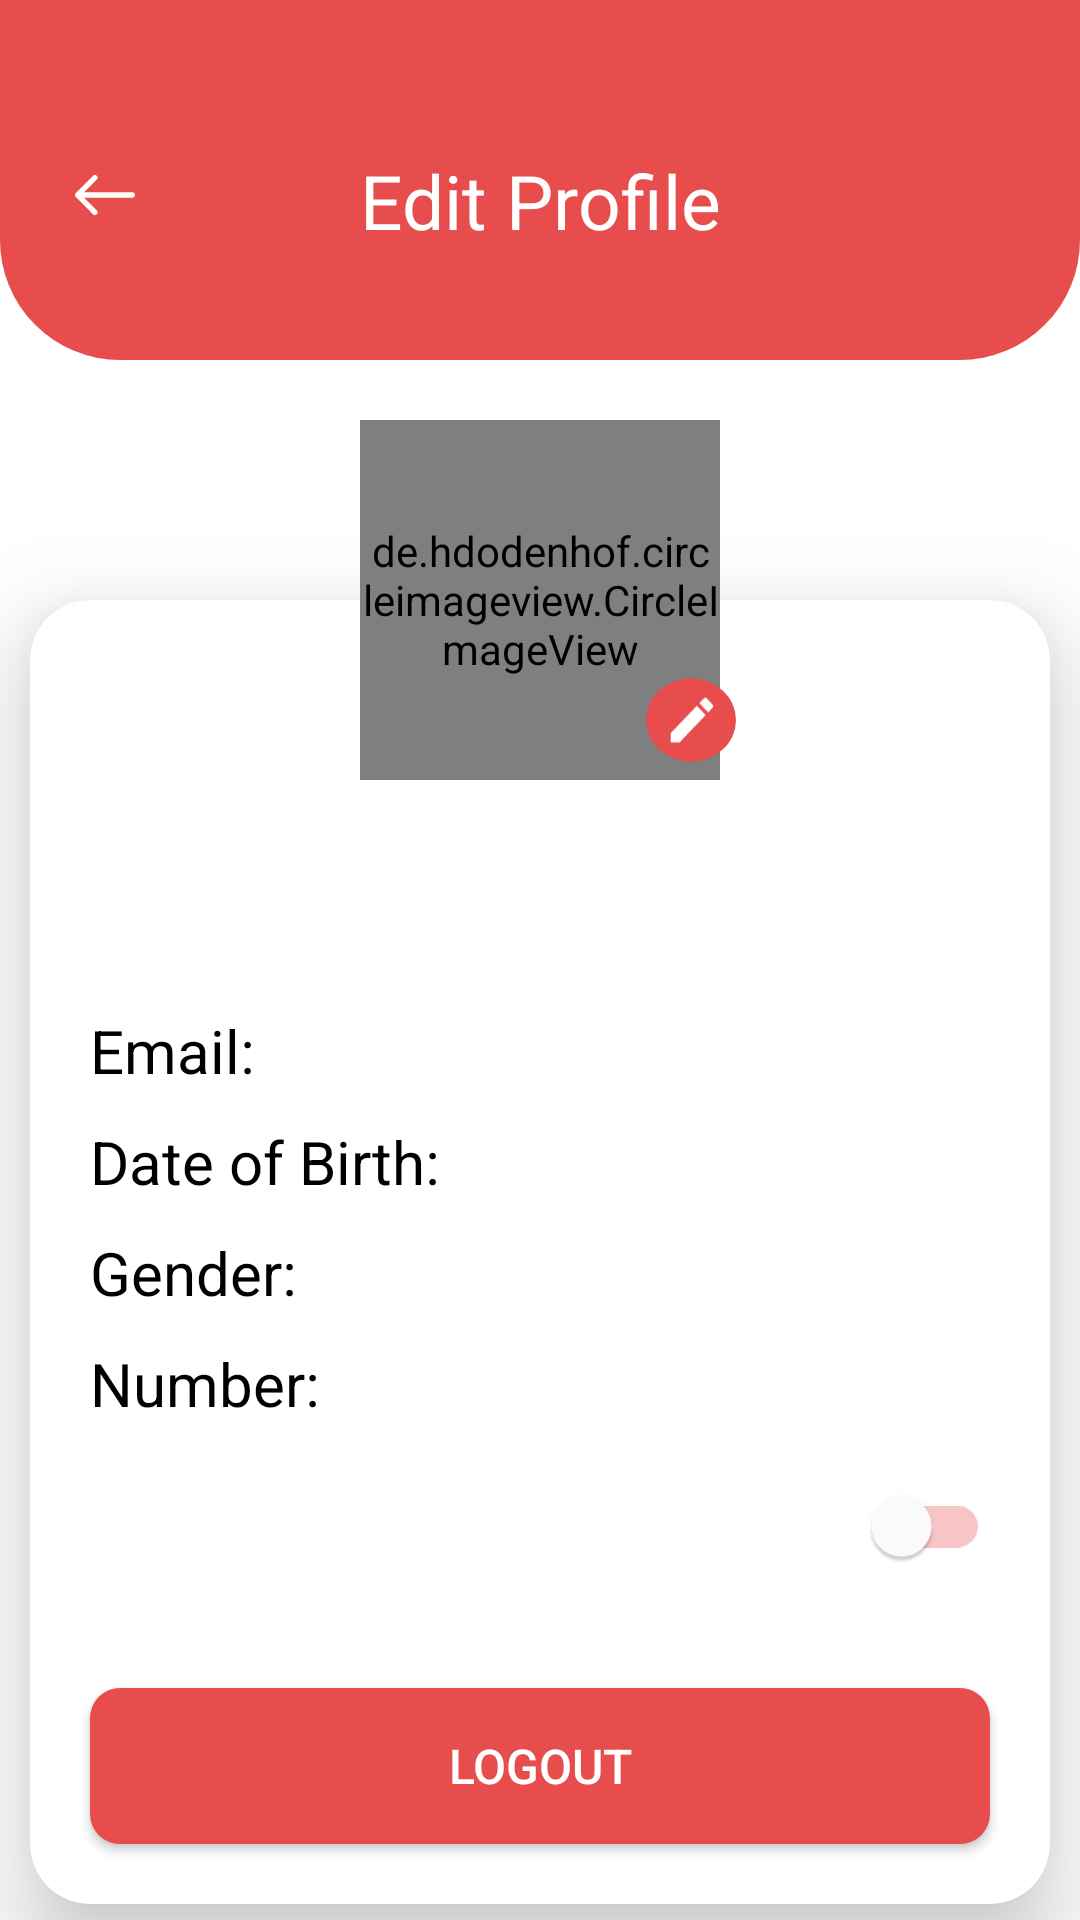

This screen was rendered from an Android layout file. Write that file and the resources it references.
<!-- AndroidManifest.xml: application theme Theme.BloodDonar -->
<!-- res/layout/activity_donar_profile.xml -->
<?xml version="1.0" encoding="utf-8"?>
<androidx.constraintlayout.widget.ConstraintLayout xmlns:android="http://schemas.android.com/apk/res/android"
    xmlns:app="http://schemas.android.com/apk/res-auto"
    xmlns:tools="http://schemas.android.com/tools"
    android:layout_width="match_parent"
    android:layout_height="match_parent"
    tools:context=".donar.DonarProfileActivity">


    <androidx.constraintlayout.widget.ConstraintLayout
        android:id="@+id/main"
        android:layout_width="match_parent"
        android:layout_height="wrap_content"
        app:layout_constraintTop_toTopOf="parent">

        <ImageView
            android:id="@+id/ic_back"
            android:layout_width="match_parent"
            android:layout_height="120dp"
            android:background="@drawable/toolbar"
            app:layout_constraintTop_toTopOf="parent" />

        <ImageView
            android:id="@+id/back"
            android:layout_width="30dp"
            android:layout_height="30dp"
            android:layout_marginStart="20dp"
            android:layout_marginTop="50dp"
            android:padding="5dp"
            android:src="@drawable/ic_back"
            app:layout_constraintLeft_toLeftOf="parent"
            app:layout_constraintTop_toTopOf="parent" />


        <TextView
            android:layout_width="wrap_content"
            android:layout_height="wrap_content"
            android:layout_marginTop="50dp"
            android:text="Edit Profile"
            android:textColor="@color/white"
            android:textSize="25sp"
            app:layout_constraintLeft_toLeftOf="parent"
            app:layout_constraintRight_toRightOf="parent"
            app:layout_constraintTop_toTopOf="parent" />


    </androidx.constraintlayout.widget.ConstraintLayout>


    <androidx.constraintlayout.widget.ConstraintLayout
        android:id="@+id/profile"
        android:layout_width="match_parent"
        android:layout_height="wrap_content"
        android:layout_marginHorizontal="10dp"
        android:layout_marginTop="20dp"
        android:elevation="30dp"
        app:layout_constraintTop_toBottomOf="@+id/main">


        <de.hdodenhof.circleimageview.CircleImageView
            android:id="@+id/iv_profile"
            android:layout_width="120dp"
            android:layout_height="120dp"
            android:src="@drawable/ic_user"
            app:layout_constraintLeft_toLeftOf="parent"
            app:layout_constraintRight_toRightOf="parent"
            app:layout_constraintTop_toTopOf="parent" />

        <ImageView
            android:id="@+id/edit"
            android:layout_width="30dp"
            android:layout_height="30dp"
            android:layout_marginStart="-25dp"
            android:layout_marginBottom="5dp"
            android:src="@drawable/ic_edit"
            app:layout_constraintBottom_toBottomOf="@+id/iv_profile"
            app:layout_constraintLeft_toRightOf="@+id/iv_profile" />


    </androidx.constraintlayout.widget.ConstraintLayout>

    <com.google.android.material.card.MaterialCardView
        android:layout_width="match_parent"
        android:layout_height="0dp"
        android:layout_marginHorizontal="10dp"
        android:layout_marginTop="80dp"
        app:cardCornerRadius="20dp"
        app:cardElevation="20dp"
        app:layout_constraintTop_toBottomOf="@+id/main">

        <androidx.constraintlayout.widget.ConstraintLayout
            android:layout_width="match_parent"
            android:layout_height="wrap_content">

            <TextView
                android:id="@+id/tv_name"
                android:layout_width="wrap_content"
                android:layout_height="wrap_content"
                android:layout_marginTop="70dp"
                android:textColor="@color/black"
                android:textSize="20sp"
                android:textStyle="bold"
                app:layout_constraintLeft_toLeftOf="parent"
                app:layout_constraintRight_toRightOf="parent"
                app:layout_constraintTop_toTopOf="parent" />

            <TextView
                android:id="@+id/tv_blood"
                android:layout_width="wrap_content"
                android:layout_height="wrap_content"
                android:layout_marginTop="3dp"
                android:textColor="@color/grey"
                android:textSize="16sp"
                android:textStyle="bold"
                app:layout_constraintLeft_toLeftOf="@+id/tv_name"
                app:layout_constraintRight_toRightOf="@+id/tv_name"
                app:layout_constraintTop_toBottomOf="@+id/tv_name" />


            <TextView
                android:id="@+id/email"
                android:layout_width="wrap_content"
                android:layout_height="wrap_content"
                android:layout_marginStart="20dp"
                android:layout_marginTop="15dp"
                android:text="Email:"
                android:textColor="@color/black"
                android:textSize="20sp"
                app:layout_constraintLeft_toLeftOf="parent"
                app:layout_constraintTop_toBottomOf="@+id/tv_blood" />


            <TextView
                android:id="@+id/tv_email"
                android:layout_width="0dp"
                android:layout_height="wrap_content"
                android:layout_marginStart="10dp"
                android:layout_marginTop="15dp"
                android:layout_marginEnd="15dp"
                android:ellipsize="end"
                android:lines="1"
                android:textColor="@color/black"
                android:textSize="20sp"
                app:layout_constraintLeft_toRightOf="@+id/email"
                app:layout_constraintRight_toRightOf="parent"
                app:layout_constraintTop_toBottomOf="@+id/tv_blood" />


            <TextView
                android:id="@+id/age"
                android:layout_width="wrap_content"
                android:layout_height="wrap_content"
                android:layout_marginStart="20dp"
                android:layout_marginTop="10dp"
                android:text="Date of Birth:"
                android:textColor="@color/black"
                android:textSize="20sp"
                app:layout_constraintLeft_toLeftOf="parent"
                app:layout_constraintTop_toBottomOf="@+id/email" />


            <TextView
                android:id="@+id/tv_age"
                android:layout_width="0dp"
                android:layout_height="wrap_content"
                android:layout_marginStart="10dp"
                android:layout_marginTop="10dp"
                android:layout_marginEnd="15dp"
                android:ellipsize="end"
                android:lines="1"
                android:textColor="@color/black"
                android:textSize="20sp"
                app:layout_constraintLeft_toRightOf="@+id/age"
                app:layout_constraintRight_toRightOf="parent"
                app:layout_constraintTop_toBottomOf="@+id/tv_email" />


            <TextView
                android:id="@+id/gender"
                android:layout_width="wrap_content"
                android:layout_height="wrap_content"
                android:layout_marginStart="20dp"
                android:layout_marginTop="10dp"
                android:text="Gender:"
                android:textColor="@color/black"
                android:textSize="20sp"
                app:layout_constraintLeft_toLeftOf="parent"
                app:layout_constraintTop_toBottomOf="@+id/age" />


            <TextView
                android:id="@+id/tv_gender"
                android:layout_width="0dp"
                android:layout_height="wrap_content"
                android:layout_marginStart="10dp"
                android:layout_marginTop="10dp"
                android:layout_marginEnd="15dp"
                android:ellipsize="end"
                android:lines="1"
                android:textColor="@color/black"
                android:textSize="20sp"
                app:layout_constraintLeft_toRightOf="@+id/gender"
                app:layout_constraintRight_toRightOf="parent"
                app:layout_constraintTop_toBottomOf="@+id/tv_age" />


            <TextView
                android:id="@+id/num"
                android:layout_width="wrap_content"
                android:layout_height="wrap_content"
                android:layout_marginStart="20dp"
                android:layout_marginTop="10dp"
                android:text="Number:"
                android:textColor="@color/black"
                android:textSize="20sp"
                app:layout_constraintLeft_toLeftOf="parent"
                app:layout_constraintTop_toBottomOf="@+id/gender" />


            <TextView
                android:id="@+id/tv_num"
                android:layout_width="0dp"
                android:layout_height="wrap_content"
                android:layout_marginStart="10dp"
                android:layout_marginTop="10dp"
                android:layout_marginEnd="15dp"
                android:ellipsize="end"
                android:lines="1"
                android:textColor="@color/black"
                android:textSize="20sp"
                app:layout_constraintLeft_toRightOf="@+id/num"
                app:layout_constraintRight_toRightOf="parent"
                app:layout_constraintTop_toBottomOf="@+id/tv_gender" />


            <com.google.android.material.switchmaterial.SwitchMaterial
                android:id="@+id/switch_status"
                style="@style/Widget.App.Switch"
                android:layout_width="match_parent"
                android:layout_height="wrap_content"
                android:layout_marginHorizontal="20dp"
                android:layout_marginTop="10dp"
                android:backgroundTint="@color/red"
                android:textColor="@color/black"
                android:textSize="18sp"
                android:textStyle="bold"
                app:layout_constraintLeft_toLeftOf="parent"
                app:layout_constraintRight_toRightOf="parent"
                app:layout_constraintTop_toBottomOf="@+id/num" />


            <androidx.appcompat.widget.AppCompatButton
                android:id="@+id/login_submit_button"
                android:layout_width="match_parent"
                android:layout_height="52dp"
                android:layout_marginHorizontal="20dp"
                android:layout_marginTop="30dp"
                android:layout_marginBottom="20dp"
                android:background="@drawable/btn_login"
                android:text="Logout"
                android:textColor="@color/white"
                android:textSize="16sp"
                app:layout_constraintBottom_toBottomOf="parent"
                app:layout_constraintTop_toBottomOf="@+id/switch_status" />


        </androidx.constraintlayout.widget.ConstraintLayout>


    </com.google.android.material.card.MaterialCardView>


</androidx.constraintlayout.widget.ConstraintLayout>
<!-- resources referenced by this layout -->
<resources>
  <color name="black">#FF000000</color>
  <color name="grey">#A3A3A3</color>
  <color name="red">#E84D4D</color>
  <color name="white">#FFFFFFFF</color>
  <!-- drawable btn_login (drawable-v24) -->
  <?xml version="1.0" encoding="utf-8"?>
  <shape xmlns:android="http://schemas.android.com/apk/res/android"
      android:shape="rectangle">
  
  
      <corners android:radius="10dp"/>
      <solid android:color="@color/red"/>
  
  </shape>
  <!-- drawable ic_back (drawable) -->
  <vector xmlns:android="http://schemas.android.com/apk/res/android"
      android:width="20.243dp"
      android:height="13.501dp"
      android:viewportWidth="20.243"
      android:viewportHeight="13.501">
    <path
        android:pathData="M7.334,0.258a0.919,0.919 0,0 1,0.007 1.294l-4.268,4.282L19.336,5.834a0.914,0.914 0,0 1,0 1.828L3.073,7.662L7.348,11.948a0.925,0.925 0,0 1,-0.007 1.294,0.91 0.91,0 0,1 -1.287,-0.007L0.26,7.395h0a1.026,1.026 0,0 1,-0.19 -0.288,0.872 0.872,0 0,1 -0.07,-0.352 0.916,0.916 0,0 1,0.26 -0.64l5.794,-5.836A0.9,0.9 0,0 1,7.334 0.258Z"
        android:fillColor="#fff"/>
  </vector>
  <!-- drawable ic_edit (drawable) -->
  <vector xmlns:android="http://schemas.android.com/apk/res/android"
      android:width="27dp"
      android:height="25dp"
      android:viewportWidth="27"
      android:viewportHeight="25">
    <path
        android:pathData="M0,12.5a13.5,12.5 0,1 0,27 0a13.5,12.5 0,1 0,-27 0z"
        android:fillColor="#e84d4d"/>
    <path
        android:pathData="M7.437,16.417L7.437,19.192L10.087,19.192l7.815,-8.186 -2.65,-2.775ZM19.95,8.86a0.762,0.762 0,0 0,0 -1.044L18.297,6.085a0.681,0.681 0,0 0,-1 0L16.008,7.439l2.65,2.775Z"
        android:fillColor="#fff"/>
  </vector>
  <!-- drawable ic_user: png bitmap (drawable, 14397 bytes) -->
  <!-- drawable toolbar (drawable) -->
  <?xml version="1.0" encoding="utf-8"?>
  <shape xmlns:android="http://schemas.android.com/apk/res/android"
      android:shape="rectangle">
  
  
      <solid android:color="@color/red"/>
  
      <corners android:bottomLeftRadius="40dp"
          android:bottomRightRadius="40dp"/>
  
  </shape>
  <style name="Widget.App.Switch" parent="Widget.MaterialComponents.CompoundButton.Switch">
          <item name="materialThemeOverlay">@style/ThemeOverlay.App.Switch</item>
      </style>
  <style name="Theme.BloodDonar" parent="Theme.MaterialComponents.Light.NoActionBar">
          
          <item name="colorPrimary">@color/purple_500</item>
          <item name="colorPrimaryVariant">@color/purple_700</item>
          <item name="colorOnPrimary">@color/white</item>
          
          <item name="colorSecondary">@color/teal_200</item>
          <item name="colorSecondaryVariant">@color/teal_700</item>
          <item name="colorOnSecondary">@color/black</item>
          
          <item name="android:statusBarColor" tools:targetApi="l">?attr/colorPrimaryVariant</item>
          <item name="switchStyle">@style/Widget.App.Switch</item>
          
      </style>
  <style name="ThemeOverlay.App.Switch" parent="">
          <item name="colorOnSurface">@color/red</item>
          <item name="colorSecondary">@color/green</item>
      </style>
  <color name="purple_500">#FF6200EE</color>
  <color name="purple_700">#FF3700B3</color>
  <color name="teal_200">#FF03DAC5</color>
  <color name="teal_700">#FF018786</color>
  <color name="green">#4EFF00</color>
</resources>
